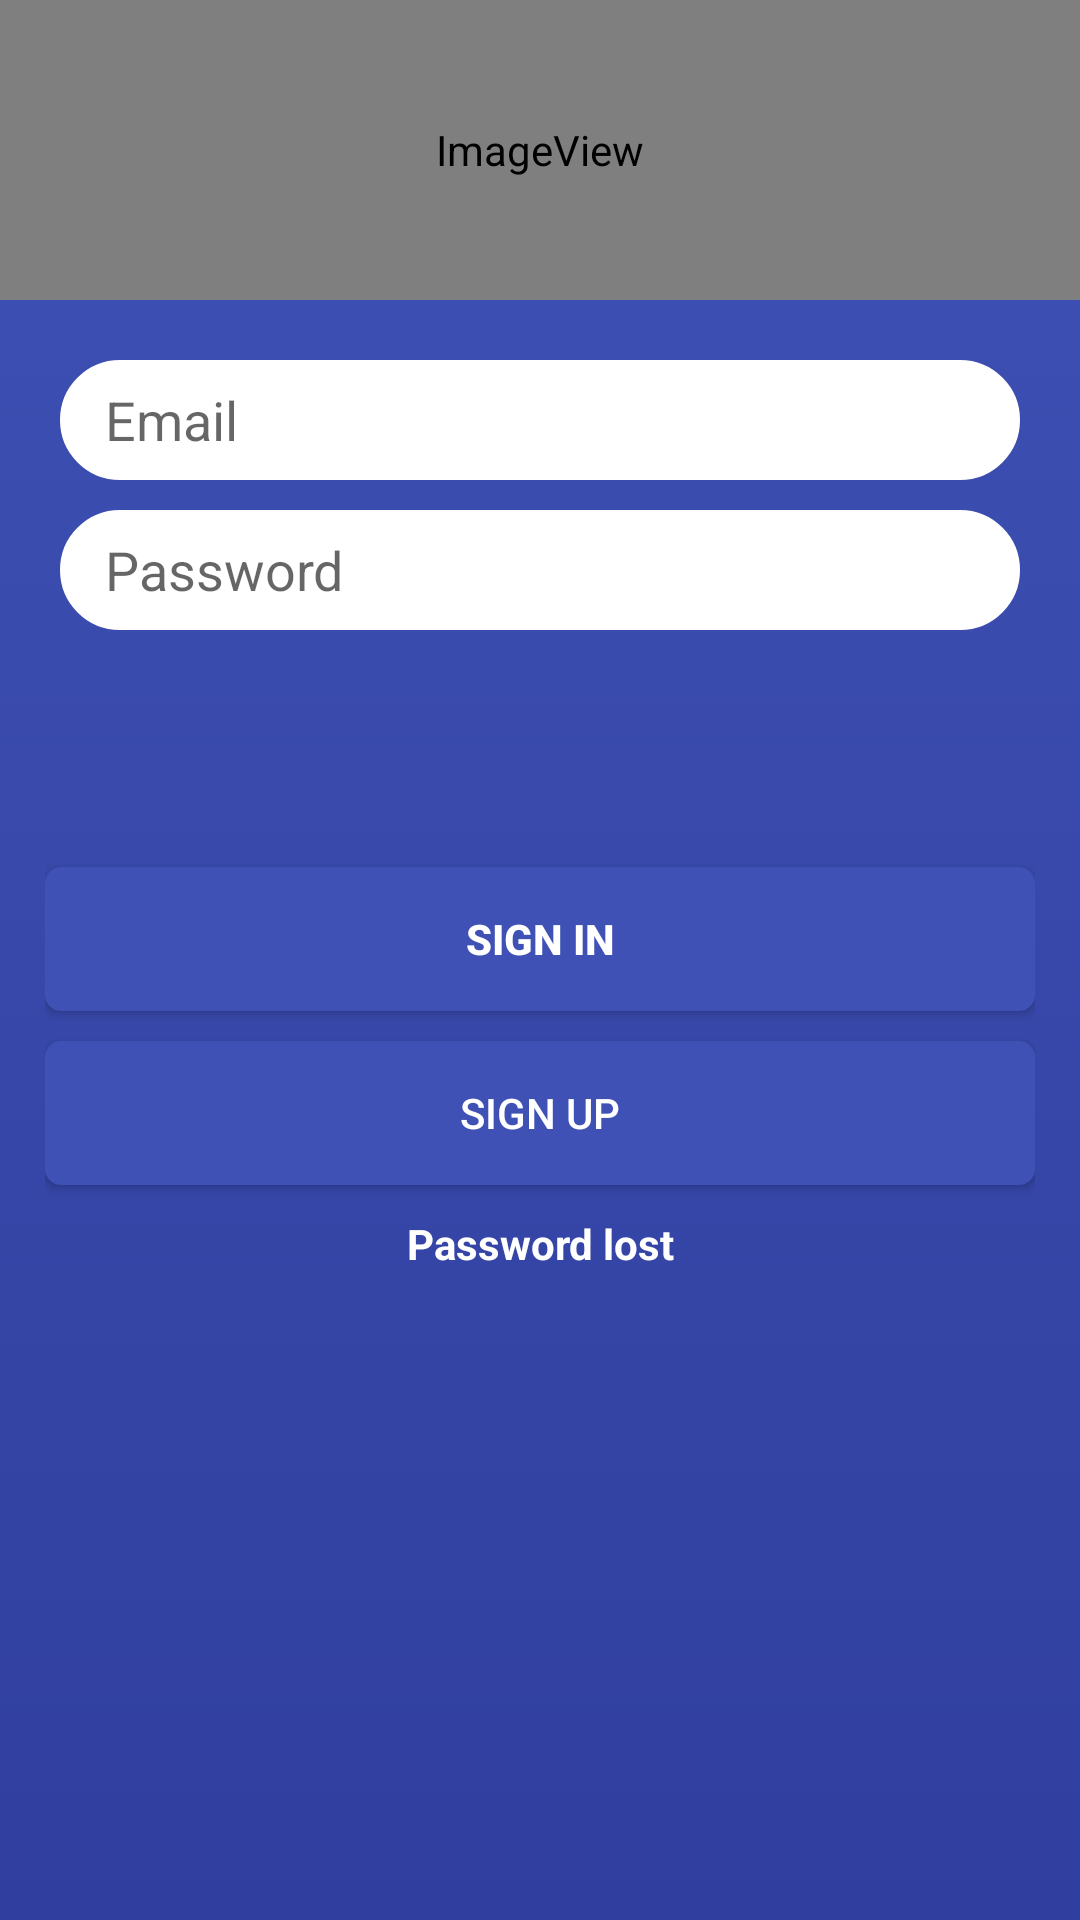

Android layout source for this screen:
<!-- AndroidManifest.xml: application theme MyMaterialTheme -->
<!-- res/layout/activity_login_2.xml -->
<ScrollView xmlns:android="http://schemas.android.com/apk/res/android"
    xmlns:app="http://schemas.android.com/apk/res-auto"
    xmlns:tools="http://schemas.android.com/tools"
    android:id="@+id/email_login_form"
    style="@style/MyMaterialTheme"
    android:layout_width="match_parent"
    android:layout_height="match_parent"
    android:background="@drawable/degrade"
    android:orientation="vertical"
    tools:context="com.orlanth23.annoncesnc.ui.activity.LoginFirebaseActivity">

    <LinearLayout
        android:layout_width="match_parent"
        android:layout_height="match_parent"
        android:orientation="vertical"
        android:weightSum="3">

        <LinearLayout
            android:layout_width="match_parent"
            android:layout_height="0dp"
            android:layout_centerHorizontal="true"
            android:layout_weight="1">

            <ImageView
                android:id="@+id/img_profile"
                android:layout_width="match_parent"
                android:layout_height="100dp"
                android:layout_gravity="center"
                android:adjustViewBounds="true"
                android:baselineAlignBottom="false"
                android:cropToPadding="false"
                app:srcCompat="@android:drawable/sym_def_app_icon" />
        </LinearLayout>

        <LinearLayout
            android:layout_width="match_parent"
            android:layout_height="0dp"
            android:layout_margin="15dp"
            android:layout_weight="1"
            android:orientation="vertical">


            <AutoCompleteTextView
                android:id="@+id/email"
                android:layout_width="match_parent"
                android:layout_height="40dp"
                android:layout_margin="5dp"
                android:background="@drawable/cadre_input_text"
                android:hint="@string/prompt_email"
                android:inputType="textEmailAddress"
                android:maxLines="1"
                android:paddingLeft="15dp"
                android:paddingRight="15dp" />

            <EditText
                android:id="@+id/password"
                android:layout_width="match_parent"
                android:layout_height="40dp"
                android:layout_margin="5dp"
                android:background="@drawable/cadre_input_text"
                android:hint="@string/prompt_password"
                android:imeActionId="100"
                android:imeActionLabel="@string/action_sign_in_short"
                android:imeOptions="actionUnspecified"
                android:inputType="textPassword"
                android:maxLines="1"
                android:paddingLeft="15dp"
                android:paddingRight="15dp" />

            <TextView
                android:id="@+id/login_error"
                android:layout_width="fill_parent"
                android:layout_height="wrap_content"
                android:gravity="center"
                android:padding="10dip"
                android:textColor="@color/ColorAccent"
                android:textStyle="bold" />
        </LinearLayout>

        <LinearLayout
            android:layout_width="match_parent"
            android:layout_height="0dp"
            android:layout_margin="15dp"
            android:layout_weight="1"
            android:gravity="bottom"
            android:orientation="vertical">

            <LinearLayout
                android:layout_width="match_parent"
                android:layout_height="match_parent"
                android:layout_gravity="center_vertical"
                android:orientation="vertical">

                <Button
                    android:id="@+id/login_btnLogin"
                    android:layout_width="match_parent"
                    android:layout_height="wrap_content"
                    android:layout_marginBottom="5dp"
                    android:layout_marginTop="5dp"
                    android:background="@drawable/mybutton"
                    android:text="@string/action_sign_in"
                    android:textColor="@color/white"
                    android:textStyle="bold" />

                <Button
                    android:id="@+id/login_btnRegister"
                    android:layout_width="match_parent"
                    android:layout_height="wrap_content"
                    android:layout_marginBottom="5dp"
                    android:layout_marginTop="5dp"
                    android:background="@drawable/mybutton"
                    android:text="@string/action_sign_up"
                    android:textColor="@color/white" />

                <TextView
                    android:id="@+id/lostPassword"
                    android:layout_width="match_parent"
                    android:layout_height="wrap_content"
                    android:layout_marginBottom="5dp"
                    android:layout_marginTop="5dp"
                    android:clickable="true"
                    android:gravity="center"
                    android:text="@string/text_lost_password"
                    android:textColor="@color/white"
                    android:textStyle="bold" />
            </LinearLayout>
        </LinearLayout>
    </LinearLayout>
</ScrollView>
<!-- resources referenced by this layout -->
<resources>
  <color name="ColorAccent">#f50057</color>
  <color name="white">#ffffff</color>
  <!-- drawable cadre_input_text (drawable) -->
  <?xml version="1.0" encoding="utf-8"?>
  <selector xmlns:android="http://schemas.android.com/apk/res/android" >
      <item android:drawable="@drawable/edit_pressed"
          android:state_pressed="true"/>
      <item android:drawable="@drawable/edit_focused"
          android:state_focused="true"/>
      <item android:drawable="@drawable/edit_focused"/>
  </selector>
  <!-- drawable degrade (drawable) -->
  <?xml version="1.0" encoding="utf-8"?>
  <selector xmlns:android="http://schemas.android.com/apk/res/android">
      <item>
          <shape>
              <gradient android:angle="90" android:endColor="@color/ColorPrimary" android:startColor="@color/ColorPrimaryDark" android:type="linear" />
          </shape>
      </item>
  </selector>
  <!-- drawable mybutton (drawable) -->
  <?xml version="1.0" encoding="utf-8"?>
  <selector xmlns:android="http://schemas.android.com/apk/res/android" >
      <item android:state_pressed="true" >
          <shape android:shape="rectangle"  >
              <corners android:radius="5dip" />
              <stroke android:width="1dip" android:color="@color/ColorPrimary" />
              <solid android:startColor="@color/ColorPrimaryDark" />
          </shape>
      </item>
      <item android:state_focused="true">
          <shape android:shape="rectangle" >
              <corners android:radius="5dip" />
              <stroke android:width="1dip" android:color="@color/ColorPrimary" />
              <solid android:color="@color/ColorPrimary"/>
          </shape>
      </item>
      <item >
          <shape android:shape="rectangle"  >
              <corners android:radius="5dip" />
              <stroke android:width="1dip" android:color="@color/ColorPrimary" />
              <solid android:color="@color/ColorPrimary"/>
          </shape>
      </item>
  </selector>
  <string name="action_sign_in">Sign in</string>
  <string name="action_sign_in_short">Sign in</string>
  <string name="action_sign_up">Sign up</string>
  <string name="prompt_email">Email</string>
  <string name="prompt_password">Password</string>
  <string name="text_lost_password">Password lost</string>
  <style name="MyMaterialTheme" parent="Theme.AppCompat.Light.NoActionBar">
          <item name="colorPrimary">@color/ColorPrimary</item>
          <item name="colorPrimaryDark">@color/ColorPrimaryDark</item>
          <item name="colorAccent">@color/ColorAccent</item>
          <item name="android:actionOverflowButtonStyle">@style/MyActionButtonOverflow</item>
          <item name="android:homeAsUpIndicator">@drawable/ic_chevron_left</item>
      </style>
  <!-- drawable edit_pressed (drawable) -->
  <?xml version="1.0" encoding="utf-8"?>
  <shape xmlns:android="http://schemas.android.com/apk/res/android"
      android:shape="rectangle">
      <corners android:radius="20dip" />
      <stroke
          android:width="1dip"
          android:color="@color/white" />
      <solid android:startColor="@color/white" />
  </shape>
  <!-- drawable edit_focused (drawable) -->
  <?xml version="1.0" encoding="utf-8"?>
  <shape xmlns:android="http://schemas.android.com/apk/res/android"
      android:shape="rectangle">
      <corners android:radius="20dip" />
      <stroke
          android:width="1dip"
          android:color="@color/white" />
      <solid android:color="@color/white" />
  </shape>
  <color name="ColorPrimary">#3f51b5</color>
  <color name="ColorPrimaryDark">#303f9f</color>
  <style name="MyActionButtonOverflow" parent="android:style/Widget.Holo.Light.ActionButton.Overflow">
          <item name="android:src">@drawable/ic_option</item>
          <item name="android:background">?android:attr/actionBarItemBackground</item>
          <item name="android:contentDescription">"Lala"</item>
      </style>
  <!-- drawable ic_option: png bitmap (drawable-hdpi, 941 bytes) -->
</resources>
